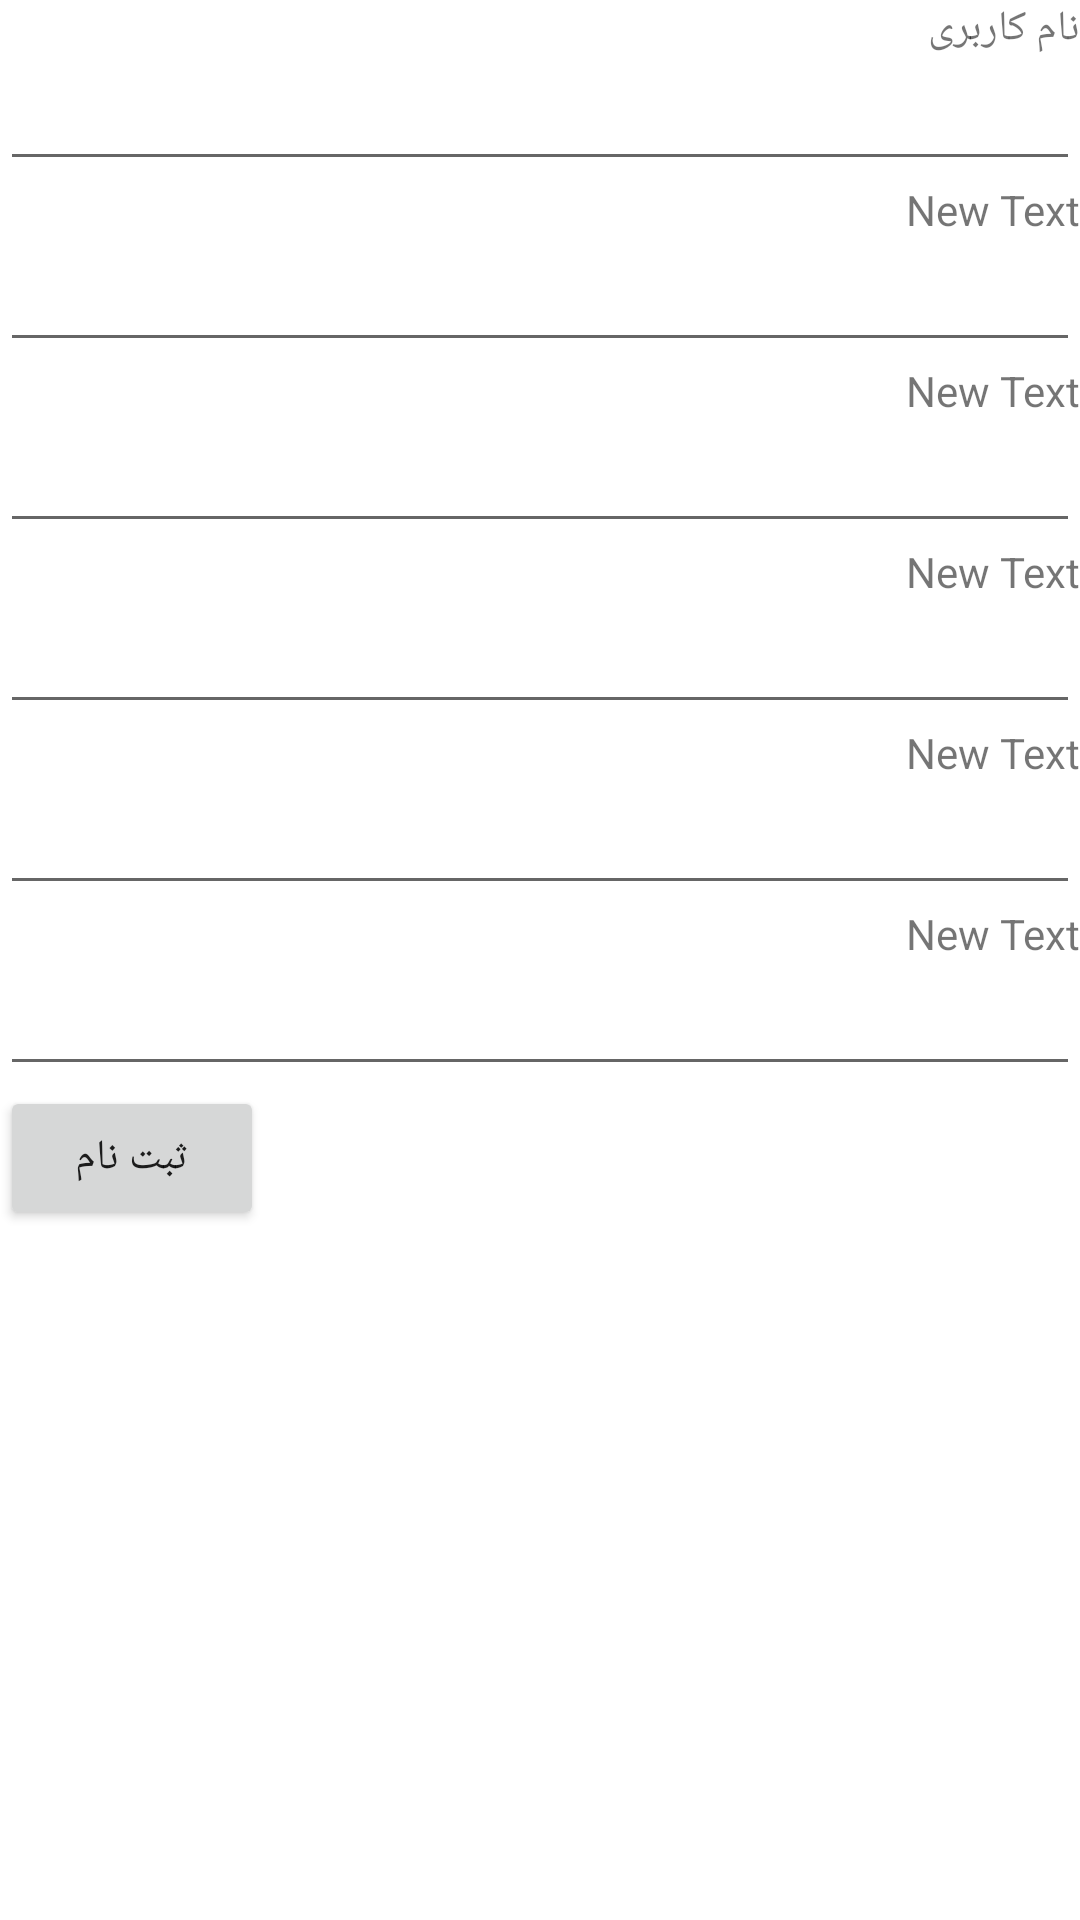

The Android layout XML behind this screen, and the referenced resources:
<!-- AndroidManifest.xml: fallback theme Theme.MaterialComponents.DayNight.NoActionBar -->
<!-- res/layout/registerform.xml -->
<?xml version="1.0" encoding="utf-8"?>

<LinearLayout xmlns:android="http://schemas.android.com/apk/res/android"
              android:orientation="vertical"
              android:layout_width="match_parent"
              android:layout_height="match_parent">

    <TextView
            android:layout_width="61dp"
            android:layout_height="wrap_content"
            android:id="@+id/name" android:layout_gravity="right" android:text="@string/lbl_loginame"/>
    <EditText
            android:layout_width="match_parent"
            android:layout_height="wrap_content"
            android:id="@+id/editText" android:layout_gravity="right"/>
    <TextView android:layout_width="wrap_content" android:layout_height="wrap_content" android:text="New Text"
              android:id="@+id/textView4" android:layout_gravity="right"/>
    <EditText android:layout_width="match_parent" android:layout_height="wrap_content" android:id="@+id/editText2"
            />
    <TextView android:layout_width="wrap_content" android:layout_height="wrap_content" android:text="New Text"
              android:id="@+id/textView5" android:layout_gravity="right"/>
    <EditText android:layout_width="match_parent" android:layout_height="wrap_content" android:id="@+id/editText3"
            />
    <TextView android:layout_width="wrap_content" android:layout_height="wrap_content" android:text="New Text"
              android:id="@+id/textView6" android:layout_gravity="right"/>
    <EditText android:layout_width="match_parent" android:layout_height="wrap_content" android:id="@+id/editText4"
            />
    <TextView android:layout_width="wrap_content" android:layout_height="wrap_content" android:text="New Text"
              android:id="@+id/textView7" android:layout_gravity="right"/>
    <EditText android:layout_width="match_parent" android:layout_height="wrap_content" android:id="@+id/editText5"
            />
    <TextView android:layout_width="wrap_content" android:layout_height="wrap_content" android:text="New Text"
              android:id="@+id/textView8" android:layout_gravity="right"/>
    <EditText android:layout_width="match_parent" android:layout_height="wrap_content" android:id="@+id/editText6"
            />
    <Button
            android:layout_width="wrap_content"
            android:layout_height="wrap_content"
            android:text="ثبت نام"
            android:id="@+id/button"/>
</LinearLayout>
<!-- resources referenced by this layout -->
<resources>
  <string name="lbl_loginame">نام کاربری</string>
</resources>
